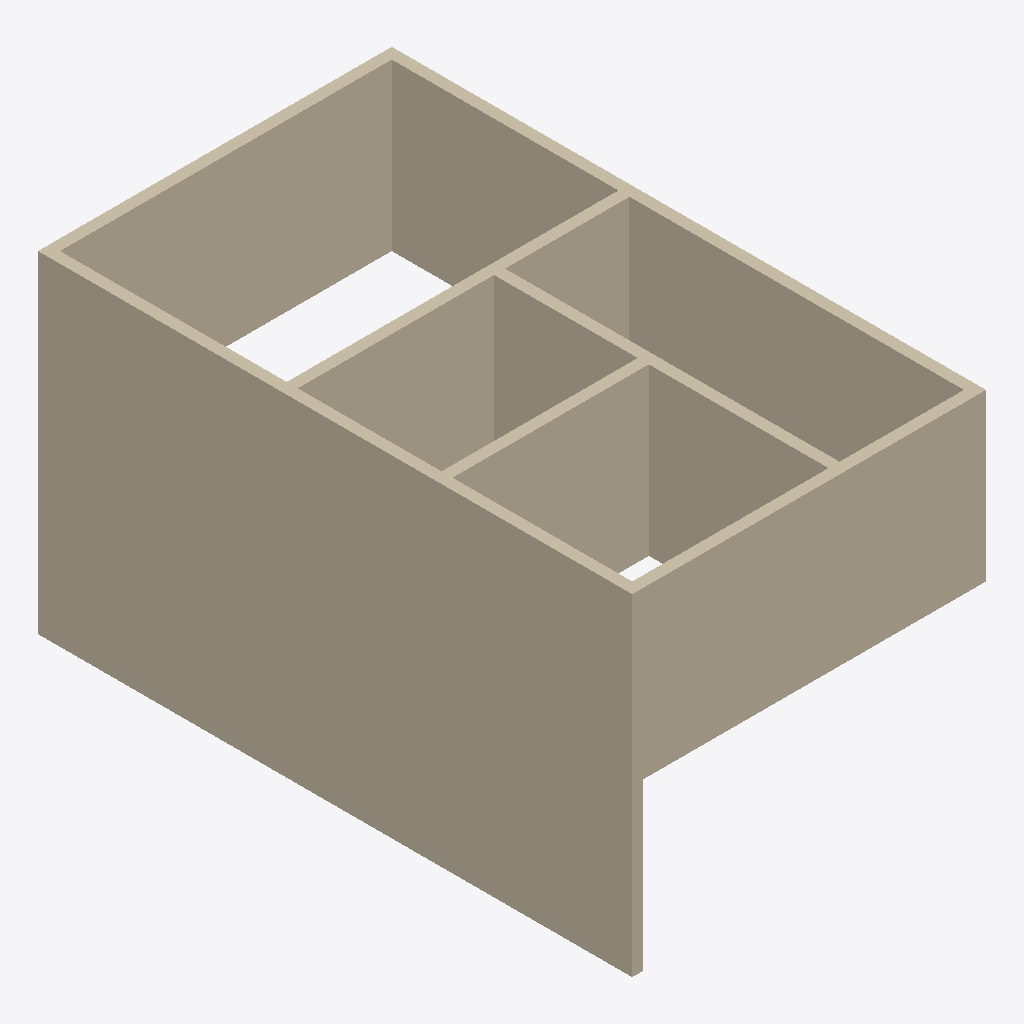
Isometric view of an IFC building model (IFC-SPF (STEP), schema IFC4X3, length unit millimetre), seen from the south-west, elements coloured by IFC class: 8 walls (beige).
Extent 6.4 m × 10.8 m × 6.0 m (x, y, z). Storeys (2): L1 at 0.00 m; L2 at 3.00 m. Elements (8): 8 IfcWall.

HEADER;
FILE_DESCRIPTION(('ViewDefinition [CoordinationView]','RevitIdentifiers [ContentGUID: cbb0ae2e-6350-4225-8ca4-af668662c38d, VersionGUID: 50fceb7a-05dc-421d-bd9e-81a41c23ac37, NumberOfSaves: 23]','CoordinateReference [CoordinateBase: Shared Coordinates]'),'2;1');
FILE_NAME('01_017.ifc','2026-01-06T12:10:41+01:00',(''),(''),'ODA SDAI 24.6','Autodesk Revit 24.3.30.11 (ENU) - IFC 24.3.30.11','');
FILE_SCHEMA(('IFC4X3'));
ENDSEC;
DATA;
#27=IFCPROJECT('3BiAukOr129OoahsPvdJnz',#18,'Project Number',$,$,'Project Name','Project Status',(#22),#502);
#42=IFCSITE('3BiAukOr129OoahsPvdJn$',#18,'Default',$,$,#41,$,$,.ELEMENT.,(42,21,31,401672),(-71,-3,-24,-345703),0.0,$,$);
#32=IFCBUILDING('3BiAukOr129OoahsPvdJny',#18,'Building Name',$,$,#30,$,'Building Name',.ELEMENT.,$,$,#31);
#35=IFCBUILDINGSTOREY('2JF4e6axWHqu3u0C1FZlmi',#18,'L1',$,'Level:8mm Head',#34,$,'L1',.ELEMENT.,0.0);
#39=IFCBUILDINGSTOREY('1ZGO8hrFCHqw0v0026FpFv',#18,'L2',$,'Level:8mm Head',#38,$,'L2',.ELEMENT.,3000.00000000019);
#307=IFCWALL('1G$Ejw1Tn27RsUWQGSEz59',#18,'Basic Wall:Generic - 200mm:1604990',$,'Basic Wall:Generic - 200mm',#295,#306,'1604990',.NOTDEFINED.);
#73=IFCWALL('1u4oG4Ltr15fMWjwJ4pNV8',#18,'Basic Wall:Generic - 200mm:1602214',$,'Basic Wall:Generic - 200mm',#57,#72,'1602214',.NOTDEFINED.);
#373=IFCWALL('1G$Ejw1Tn27RsUWQGSEz6r',#18,'Basic Wall:Generic - 200mm:1604994',$,'Basic Wall:Generic - 200mm',#361,#372,'1604994',.NOTDEFINED.);
#351=IFCWALL('1G$Ejw1Tn27RsUWQGSEz6s',#18,'Basic Wall:Generic - 200mm:1604993',$,'Basic Wall:Generic - 200mm',#339,#350,'1604993',.NOTDEFINED.);
#329=IFCWALL('1G$Ejw1Tn27RsUWQGSEz58',#18,'Basic Wall:Generic - 200mm:1604991',$,'Basic Wall:Generic - 200mm',#317,#328,'1604991',.NOTDEFINED.);
#395=IFCWALL('1G$Ejw1Tn27RsUWQGSEzEq',#18,'Basic Wall:Generic - 200mm:1605507',$,'Basic Wall:Generic - 200mm',#383,#394,'1605507',.NOTDEFINED.);
#417=IFCWALL('1G$Ejw1Tn27RsUWQGSEzFQ',#18,'Basic Wall:Generic - 200mm:1605613',$,'Basic Wall:Generic - 200mm',#405,#416,'1605613',.NOTDEFINED.);
#439=IFCWALL('1G$Ejw1Tn27RsUWQGSEonI',#18,'Basic Wall:Generic - 200mm:1605733',$,'Basic Wall:Generic - 200mm',#427,#438,'1605733',.NOTDEFINED.);
ENDSEC;
